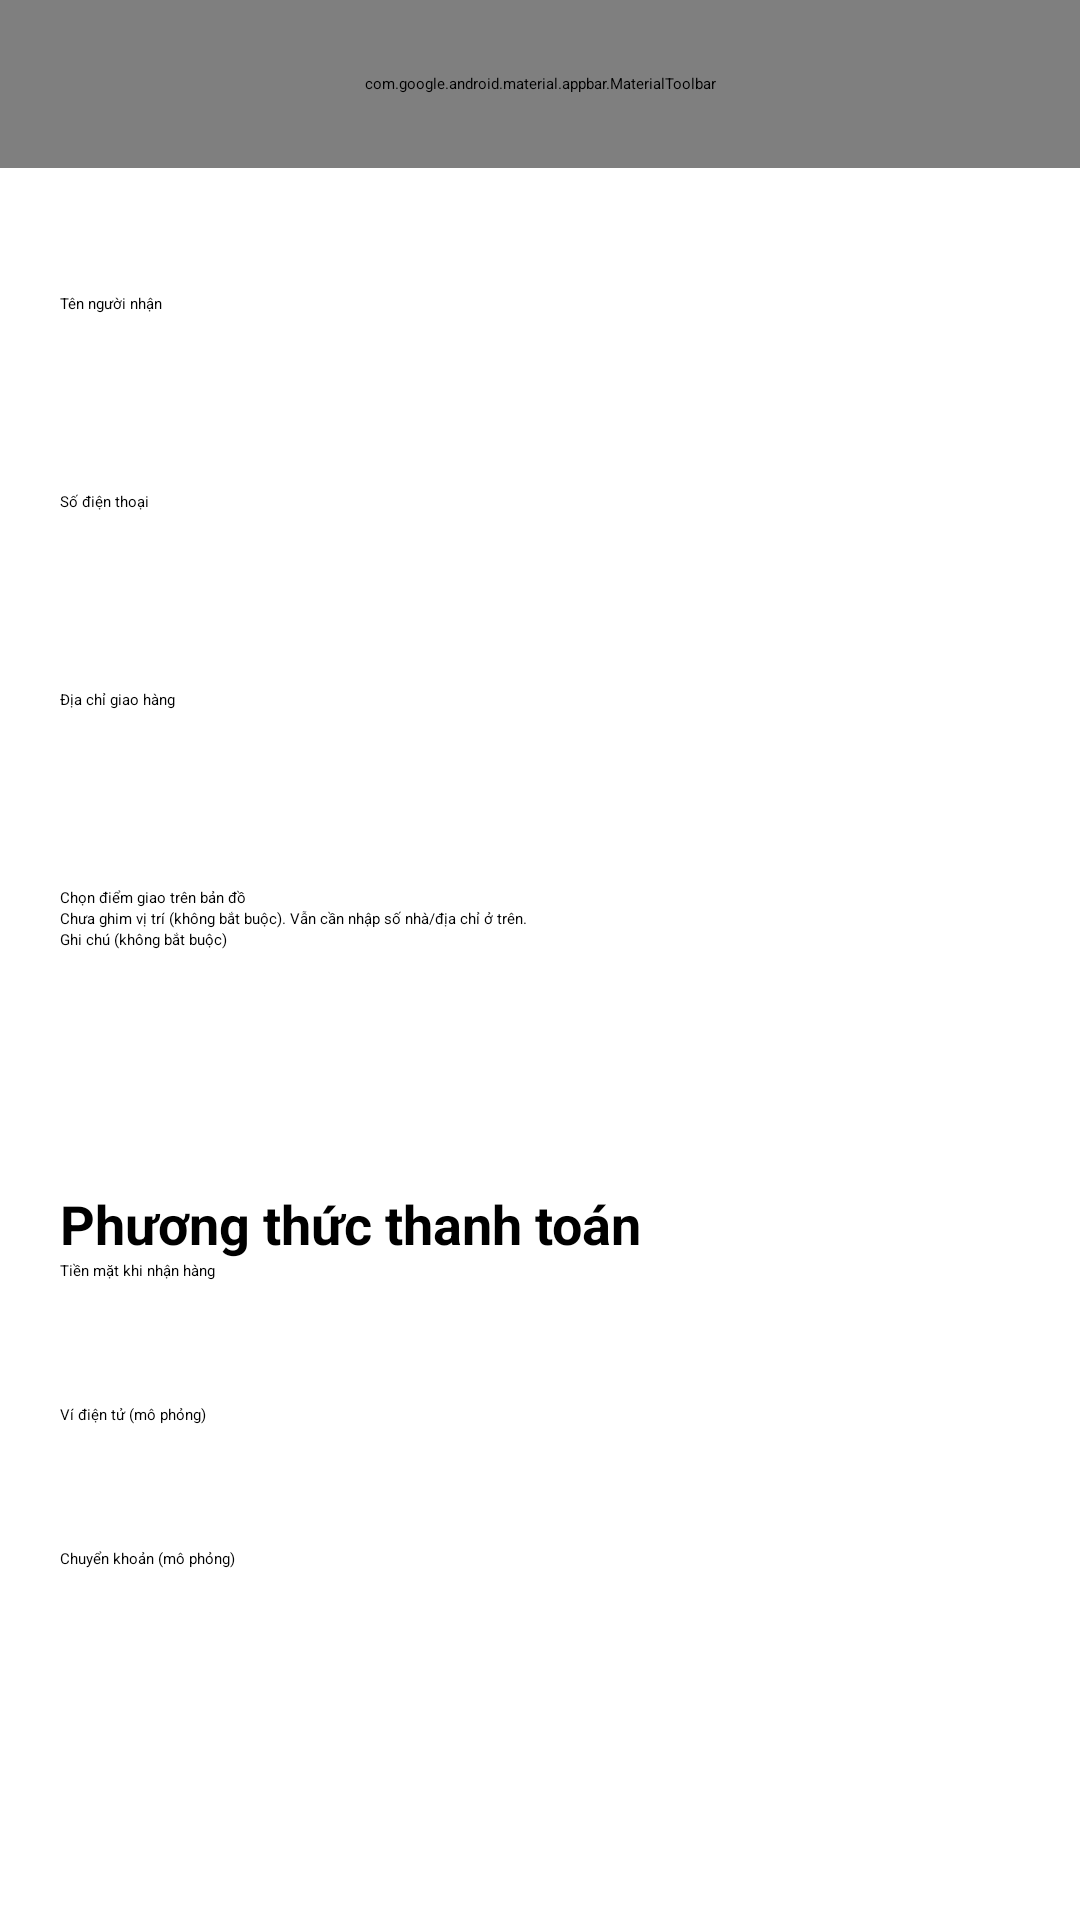

Here is an Android app screen rendered from its layout file. Give the layout XML and the strings, colors and styles it references.
<!-- AndroidManifest.xml: application theme Theme.Project1 -->
<!-- res/layout/activity_checkout.xml -->
<LinearLayout xmlns:android="http://schemas.android.com/apk/res/android"
    xmlns:app="http://schemas.android.com/apk/res-auto"
    android:id="@+id/main"
    android:layout_width="match_parent"
    android:layout_height="match_parent"
    android:orientation="vertical">

  <com.google.android.material.appbar.MaterialToolbar
      android:id="@+id/toolbar"
      android:layout_width="match_parent"
      android:layout_height="56dp"
      app:navigationIcon="@drawable/ic_back"
      app:title="Thanh toán" />

  <androidx.core.widget.NestedScrollView
      android:layout_width="match_parent"
      android:layout_height="0dp"
      android:layout_weight="1"
      android:fillViewport="true">

    <LinearLayout
        android:layout_width="match_parent"
        android:layout_height="wrap_content"
        android:orientation="vertical"
        android:padding="20dp">

      <TextView
          android:id="@+id/tvSummary"
          android:layout_width="match_parent"
          android:layout_height="wrap_content"
          android:textColor="@color/ink"
          android:textSize="16sp" />

      <EditText
          android:id="@+id/txtRecipient"
          android:layout_width="match_parent"
          android:layout_height="wrap_content"
          android:layout_marginBottom="10dp"
          android:autofillHints="name"
          android:hint="@string/ui_label_10"
          android:inputType="textPersonName"
          android:minHeight="56dp" />

      <EditText
          android:id="@+id/txtPhone"
          android:layout_width="match_parent"
          android:layout_height="wrap_content"
          android:layout_marginBottom="10dp"
          android:autofillHints="phone"
          android:hint="@string/ui_label_11"
          android:inputType="phone"
          android:minHeight="56dp" />

      <EditText
          android:id="@+id/txtAddress"
          android:layout_width="match_parent"
          android:layout_height="wrap_content"
          android:layout_marginBottom="10dp"
          android:autofillHints="postalAddress"
          android:hint="@string/ui_label_12"
          android:inputType="textPostalAddress|textMultiLine"
          android:minHeight="56dp" />

      <Button
          android:id="@+id/chooseDeliveryPoint"
          android:layout_width="match_parent"
          android:layout_height="wrap_content"
          android:text="Chọn điểm giao trên bản đồ" />

      <TextView
          android:id="@+id/deliveryPointLabel"
          android:layout_width="match_parent"
          android:layout_height="wrap_content"
          android:text="Chưa ghim vị trí (không bắt buộc). Vẫn cần nhập số nhà/địa chỉ ở trên." />

      <Button
          android:id="@+id/clearDeliveryPoint"
          android:layout_width="wrap_content"
          android:layout_height="wrap_content"
          android:text="Bỏ điểm đã chọn"
          android:visibility="gone" />

      <EditText
          android:id="@+id/txtNote"
          android:layout_width="match_parent"
          android:layout_height="wrap_content"
          android:layout_marginBottom="10dp"
          android:hint="@string/ui_label_13"
          android:importantForAutofill="no"
          android:inputType="textMultiLine"
          android:minHeight="56dp" />

      <TextView
          android:layout_width="match_parent"
          android:layout_height="wrap_content"
          android:layout_marginTop="20dp"
          android:text="@string/ui_label_14"
          android:textSize="18sp"
          android:textStyle="bold" />

      <RadioGroup
          android:id="@+id/paymentMethod"
          android:layout_width="match_parent"
          android:layout_height="wrap_content"
          android:checkedButton="@id/payCash">

        <RadioButton
            android:id="@+id/payCash"
            android:layout_width="match_parent"
            android:layout_height="wrap_content"
            android:minHeight="48dp"
            android:text="@string/ui_label_15" />

        <RadioButton
            android:id="@+id/payWallet"
            android:layout_width="match_parent"
            android:layout_height="wrap_content"
            android:minHeight="48dp"
            android:text="@string/ui_label_16" />

        <RadioButton
            android:id="@+id/payBank"
            android:layout_width="match_parent"
            android:layout_height="wrap_content"
            android:minHeight="48dp"
            android:text="@string/ui_label_17" />
      </RadioGroup>

      <TextView
          android:id="@+id/tvPaymentTotal"
          android:layout_width="match_parent"
          android:layout_height="wrap_content"
          android:layout_marginTop="16dp"
          android:textColor="@color/ink"
          android:textSize="18sp"
          android:textStyle="bold" />

      <TextView
          android:layout_width="match_parent"
          android:layout_height="wrap_content"
          android:layout_marginTop="12dp"
          android:text="@string/ui_label_18"
          android:textSize="13sp" />
    </LinearLayout>
  </androidx.core.widget.NestedScrollView>

  <Button
      android:id="@+id/btnConfirmPayment"
      android:layout_width="match_parent"
      android:layout_height="wrap_content"
      android:layout_margin="16dp"
      android:backgroundTint="@color/green"
      android:minHeight="52dp"
      android:text="@string/ui_label_19"
      android:textAllCaps="false"
      android:textColor="@android:color/white" />
</LinearLayout>
<!-- resources referenced by this layout -->
<resources>
  <color name="green">#137B51</color>
  <color name="ink">#19382B</color>
  <!-- drawable ic_back (drawable) -->
  <vector xmlns:android="http://schemas.android.com/apk/res/android" android:width="24dp" android:height="24dp" android:viewportWidth="24" android:viewportHeight="24"><path android:fillColor="#26352D" android:pathData="M20,11H7.83l5.59,-5.59L12,4l-8,8 8,8 1.42,-1.41L7.83,13H20z"/></vector>
  <string name="ui_label_10">Tên người nhận</string>
  <string name="ui_label_11">Số điện thoại</string>
  <string name="ui_label_12">Địa chỉ giao hàng</string>
  <string name="ui_label_13">Ghi chú (không bắt buộc)</string>
  <string name="ui_label_14">Phương thức thanh toán</string>
  <string name="ui_label_15">Tiền mặt khi nhận hàng</string>
  <string name="ui_label_16">Ví điện tử (mô phỏng)</string>
  <string name="ui_label_17">Chuyển khoản (mô phỏng)</string>
  <string name="ui_label_18">Đơn hàng demo. Không thu tiền thật hoặc yêu cầu thông tin tài khoản ngân hàng.</string>
  <string name="ui_label_19">Xác nhận đặt hàng demo</string>
  <style name="Theme.Project1" parent="Base.Theme.Project1" />
  <style name="Base.Theme.Project1" parent="Theme.MaterialComponents.Light.NoActionBar">
  <item name="colorPrimary">@color/green</item><item name="colorPrimaryVariant">@color/green</item><item name="colorSecondary">@color/green</item>
  <item name="android:fontFamily">sans-serif</item><item name="android:textColorPrimary">@color/ink</item><item name="android:textColorSecondary">@color/muted</item>
  <item name="android:windowLightStatusBar">true</item>
  <item name="android:statusBarColor">@color/surface</item><item name="android:navigationBarColor">@color/ink</item><item name="android:windowBackground">@color/surface</item>
  <item name="materialButtonStyle">@style/FoodNow.Button</item><item name="editTextStyle">@style/FoodNow.Input</item>
  <item name="toolbarStyle">@style/FoodNow.Toolbar</item>
  </style>
  <color name="muted">#5E7067</color>
  <color name="surface">#F5F8F5</color>
  <style name="FoodNow.Button" parent="Widget.MaterialComponents.Button">
  <item name="cornerRadius">16dp</item><item name="android:minHeight">54dp</item><item name="android:textAllCaps">false</item><item name="android:textSize">15sp</item><item name="android:letterSpacing">0</item><item name="android:fontFamily">sans-serif-medium</item><item name="android:stateListAnimator">@null</item><item name="android:elevation">0dp</item><item name="android:insetTop">4dp</item><item name="android:insetBottom">4dp</item>
  </style>
  <style name="FoodNow.Input" parent="Widget.AppCompat.EditText">
  <item name="android:background">@drawable/bg_input</item><item name="backgroundTint">@null</item><item name="android:backgroundTint">@null</item><item name="android:padding">16dp</item><item name="android:minHeight">56dp</item><item name="android:textSize">16sp</item><item name="android:textColor">@color/ink</item><item name="android:textColorHint">@color/muted</item>
  </style>
  <style name="FoodNow.Toolbar" parent="Widget.MaterialComponents.Toolbar">
  <item name="android:background">@color/surface</item><item name="titleTextColor">@color/ink</item><item name="titleTextAppearance">@style/FoodNow.ToolbarTitle</item>
  </style>
  <!-- drawable bg_input (drawable) -->
  <selector xmlns:android="http://schemas.android.com/apk/res/android">
  <item android:state_focused="true"><shape><solid android:color="#FFFFFF"/><corners android:radius="14dp"/><stroke android:width="2dp" android:color="@color/green"/></shape></item>
  <item><shape><solid android:color="#FFFFFF"/><corners android:radius="14dp"/><stroke android:width="1dp" android:color="@color/line"/></shape></item></selector>
  <style name="FoodNow.ToolbarTitle" parent="TextAppearance.MaterialComponents.Headline6"><item name="android:fontFamily">sans-serif-medium</item><item name="android:textSize">20sp</item></style>
  <color name="line">#DFE8E1</color>
</resources>
